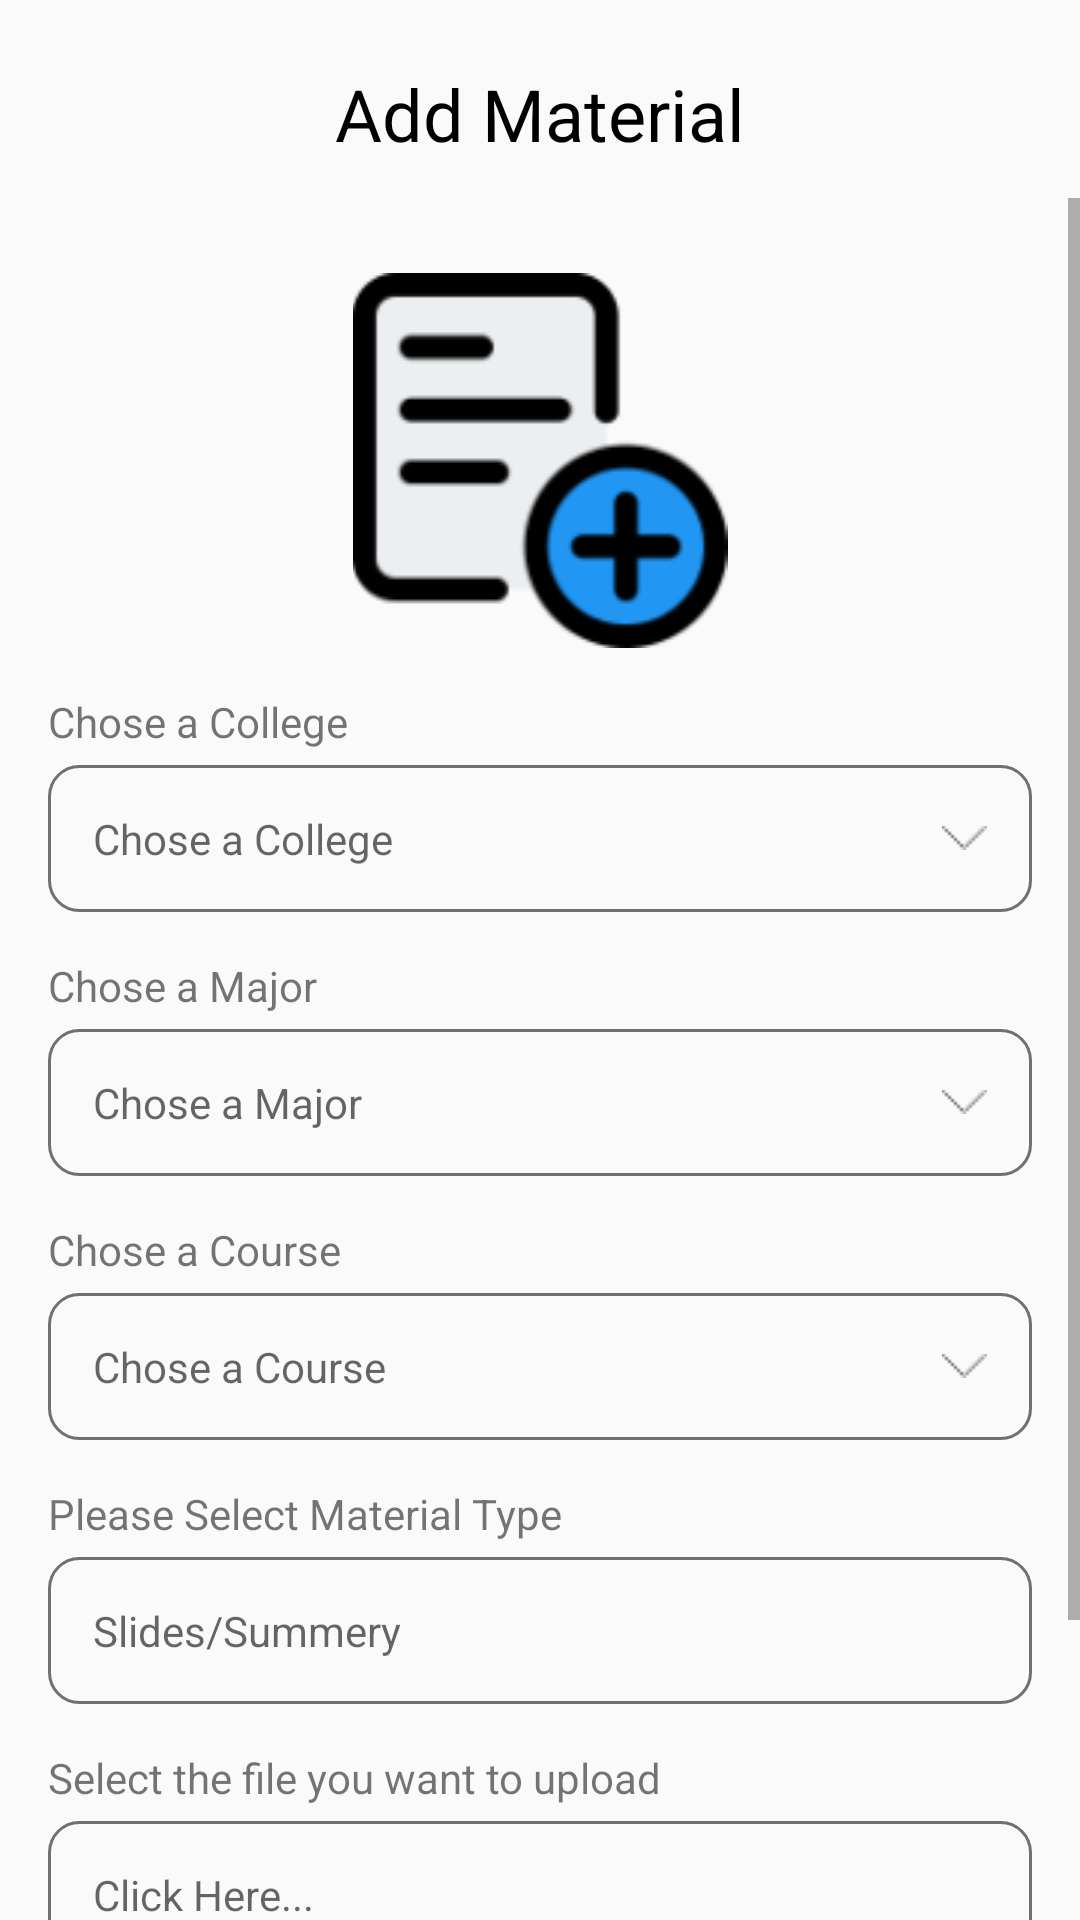

Produce the Android XML layout that renders to this screen, including the resource entries it uses.
<!-- AndroidManifest.xml: application theme Theme.BookApp -->
<!-- res/layout/activity_add_material.xml -->
<?xml version="1.0" encoding="utf-8"?>
<RelativeLayout xmlns:android="http://schemas.android.com/apk/res/android"
    xmlns:app="http://schemas.android.com/apk/res-auto"
    xmlns:tools="http://schemas.android.com/tools"
    android:layout_width="match_parent"
    android:layout_height="match_parent"
    tools:context=".activities.AddCollegeActivity">

    <RelativeLayout
        android:id="@+id/toolbarRL"
        android:layout_width="match_parent"
        android:layout_height="?actionBarSize"
        android:layout_marginTop="10dp">

        <ImageButton
            android:id="@+id/backBtn"
            android:layout_width="50dp"
            android:layout_height="50dp"
            android:layout_centerVertical="true"
            android:layout_marginStart="10dp"
            android:background="@android:color/transparent"
            android:importantForAccessibility="no"
            android:src="@drawable/backbtn" />

        <TextView
            android:id="@+id/title"
            android:layout_width="wrap_content"
            android:layout_height="wrap_content"
            android:layout_centerInParent="true"
            android:layout_marginStart="25dp"
            android:background="@android:color/transparent"
            android:gravity="center"
            android:text="@string/add_material"
            android:textColor="@color/black"
            android:textSize="24sp"
            android:textStyle="normal" />


    </RelativeLayout>

    <ScrollView
        android:layout_below="@+id/toolbarRL"
        android:layout_width="match_parent"
        android:layout_height="match_parent">

        <LinearLayout
            android:orientation="vertical"
            android:layout_width="match_parent"
            android:layout_height="match_parent">

            <ImageView
                android:id="@+id/imge"
                android:layout_marginTop="25dp"
                android:src="@drawable/add"
                android:layout_width="match_parent"
                android:layout_height="wrap_content"/>

            <TextView
                android:layout_marginTop="15dp"
                android:layout_marginEnd="16dp"
                android:layout_marginStart="16dp"
                android:layout_below="@+id/addMajorName"
                android:text="@string/chose_a_college"
                android:layout_width="wrap_content"
                android:layout_height="wrap_content"/>
            <TextView
                app:drawableEndCompat="@drawable/dropdownarrow"
                android:textColor="@color/color_btn_no_active"
                android:hint="@string/chose_a_college"
                android:id="@+id/ViewCollegeName"
                android:layout_marginTop="5dp"
                android:pointerIcon="alias"
                android:background="@drawable/shape_edit_profile"
                android:padding="15dp"
                android:layout_marginEnd="16dp"
                android:layout_marginStart="16dp"
                android:layout_width="match_parent"
                android:layout_height="wrap_content"/>

            <TextView
                android:layout_marginTop="15dp"
                android:layout_marginEnd="16dp"
                android:layout_marginStart="16dp"
                android:id="@+id/txtCollegeForCourse"
                android:layout_below="@+id/addCourseName"
                android:text="@string/chose_a_major"
                android:layout_width="wrap_content"
                android:layout_height="wrap_content"/>

            <TextView
                app:drawableEndCompat="@drawable/dropdownarrow"
                android:hint="@string/chose_a_major"
                android:id="@+id/ViewMajorName"
                android:layout_marginTop="5dp"
                android:pointerIcon="alias"
                android:background="@drawable/shape_edit_profile"
                android:padding="15dp"
                android:layout_marginEnd="16dp"
                android:layout_marginStart="16dp"
                android:layout_width="match_parent"
                android:layout_height="wrap_content"/>

            <TextView
                android:layout_marginTop="15dp"
                android:layout_marginEnd="16dp"
                android:layout_marginStart="16dp"
                android:id="@+id/CollegeForMajor"
                android:layout_below="@+id/BookDescription"
                android:text="@string/chose_a_course"
                android:layout_width="wrap_content"
                android:layout_height="wrap_content"/>

            <TextView
                app:drawableEndCompat="@drawable/dropdownarrow"
                android:hint="@string/chose_a_course"
                android:id="@+id/ViewCourseName"
                android:layout_marginTop="5dp"
                android:pointerIcon="alias"
                android:background="@drawable/shape_edit_profile"
                android:padding="15dp"
                android:layout_marginEnd="16dp"
                android:layout_marginStart="16dp"
                android:layout_width="match_parent"
                android:layout_height="wrap_content"/>


            <TextView
                android:layout_marginTop="15dp"
                android:layout_marginEnd="16dp"
                android:layout_marginStart="16dp"
                android:id="@+id/txtBookDescription"
                android:layout_below="@+id/viewCourseName"
                android:text="@string/please_select_material_type"
                android:layout_width="wrap_content"
                android:layout_height="wrap_content"/>

            <TextView
                android:hint="@string/slides_summery"
                android:id="@+id/selectType"
                android:layout_marginTop="5dp"
                android:pointerIcon="alias"
                android:background="@drawable/shape_edit_profile"
                android:padding="15dp"
                android:layout_marginEnd="16dp"
                android:layout_marginStart="16dp"
                android:layout_below="@+id/txtBookDescription"
                android:layout_width="match_parent"
                android:layout_height="wrap_content"/>

            <TextView
                android:layout_marginTop="15dp"
                android:layout_marginEnd="16dp"
                android:layout_marginStart="16dp"
                android:id="@+id/txtCollegeForMajor"
                android:layout_below="@+id/selectType"
                android:text="@string/select_the_file_you_want_to_upload"
                android:layout_width="wrap_content"
                android:layout_height="wrap_content"/>

            <TextView
                android:hint="@string/click_here"
                android:id="@+id/getPdf"
                android:layout_marginTop="5dp"
                android:pointerIcon="alias"
                android:background="@drawable/shape_edit_profile"
                android:padding="15dp"
                android:layout_marginEnd="16dp"
                android:layout_marginStart="16dp"
                android:layout_below="@+id/txtCollegeForMajor"
                android:layout_width="match_parent"
                android:layout_height="wrap_content"/>

            <Button
                android:layout_gravity="center"
                android:textColor="@color/white"
                android:background="@drawable/btn_save"
                android:layout_marginTop="50dp"
                android:layout_centerHorizontal="true"
                android:text="@string/upload"
                android:id="@+id/btnUploadPdf"
                android:layout_below="@+id/getPdf"
                android:layout_width="120dp"
                android:layout_height="55dp"/>

        </LinearLayout>

    </ScrollView>

</RelativeLayout>
<!-- resources referenced by this layout -->
<resources>
  <color name="black">#FF000000</color>
  <color name="color_btn_no_active">#707070</color>
  <color name="white">#FFFFFFFF</color>
  <!-- drawable add: png bitmap (drawable, 6796 bytes) -->
  <!-- drawable btn_save (drawable) -->
  <?xml version="1.0" encoding="utf-8"?>
  <shape xmlns:android="http://schemas.android.com/apk/res/android" android:shape="rectangle">
  
      <solid android:color="#5590DF"/>
      <corners android:radius="35dp"/>
  </shape>
  <!-- drawable dropdownarrow: png bitmap (drawable, 185 bytes) -->
  <!-- drawable shape_edit_profile (drawable) -->
  <?xml version="1.0" encoding="utf-8"?>
  <shape xmlns:android="http://schemas.android.com/apk/res/android" android:shape="rectangle">
  <solid android:color="@android:color/transparent"/>
      <corners android:radius="10dp"/>
  
      <stroke android:color="#707070"
          android:width="1dp"/>
  </shape>
  <string name="add_material">Add Material</string>
  <string name="chose_a_college">Chose a College</string>
  <string name="chose_a_course">Chose a Course</string>
  <string name="chose_a_major">Chose a Major</string>
  <string name="click_here">Click Here...</string>
  <string name="please_select_material_type">Please Select Material Type</string>
  <string name="select_the_file_you_want_to_upload">Select the file you want to upload</string>
  <string name="slides_summery">Slides/Summery</string>
  <string name="upload">Upload</string>
  <style name="Theme.BookApp" parent="Theme.AppCompat.DayNight.NoActionBar">
          
          <item name="colorPrimary">@color/purple_500</item>
          <item name="colorPrimaryVariant">@color/purple_700</item>
          <item name="colorOnPrimary">@color/white</item>
          
          <item name="colorSecondary">@color/teal_200</item>
          <item name="colorSecondaryVariant">@color/teal_700</item>
          <item name="colorOnSecondary">@color/black</item>
          
          <item name="android:statusBarColor">?attr/colorPrimaryVariant</item>
          
      </style>
  <color name="purple_500">#0A5CC6</color>
  <color name="purple_700">#FF3700B3</color>
  <color name="teal_200">#FF03DAC5</color>
  <color name="teal_700">#FF018786</color>
</resources>
